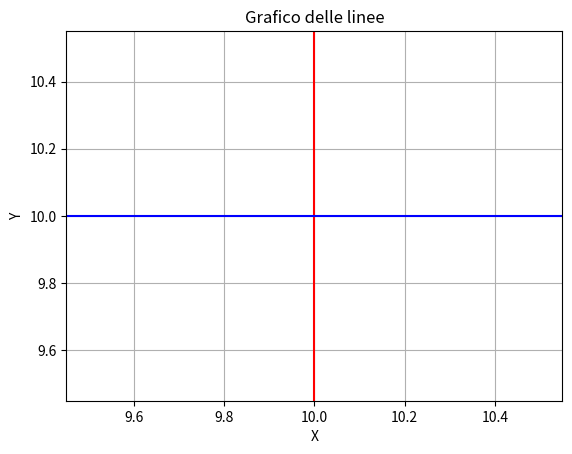

Source code (Python):
import numpy as np
import matplotlib.pyplot as plt

def plot_vertical_line(x):
    plt.axvline(x=x, color='red')
    plt.xlabel('X')
    plt.ylabel('Y')
    plt.title('Grafico della linea verticale')
    plt.grid(True)
    plt.show()

def plot_horizontal_line(y):
    plt.axhline(y=y, color='blue')
    plt.xlabel('X')
    plt.ylabel('Y')
    plt.title('Grafico della linea verticale')
    plt.grid(True)
    plt.show()

def plot_horizontal_and_vertical_line(x, y):
    plt.axvline(x=x, color='red')
    plt.axhline(y=y, color='blue')
    plt.xlabel('X')
    plt.ylabel('Y')
    plt.title('Grafico delle linee')
    plt.grid(True)
    plt.show()


def plot_function(func, x_start, x_end, step=0.1):
    x = np.arange(x_start, x_end, step)
    y = func(x)

    plt.plot(x, y)
    plt.xlabel('X')
    plt.ylabel('Y')
    plt.title('Grafico della funzione')
    plt.grid(True)
    plt.show()

# Esempio di funzione: f(x) = x^2
def square_function(x):
    return x**2





x = 10
#plot_vertical_line(x)
#plot_horizontal_line(x)
plot_horizontal_and_vertical_line(x, x) #esperimento per plottare più linee
#plot_function(square_function, -5, 5)

